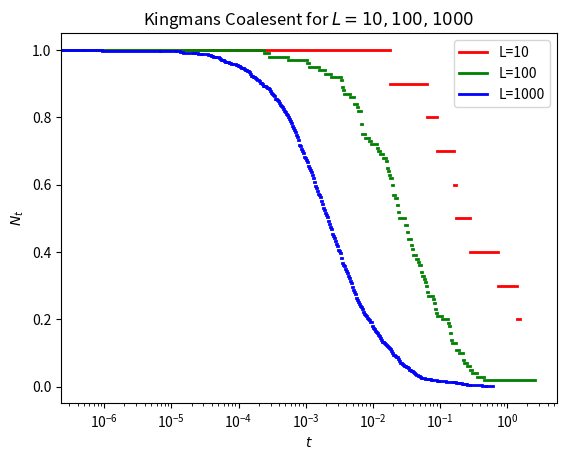

This chart was generated by the following Python code:
import numpy as np
import matplotlib.pyplot as plt

# sample paths of the process (2.1 d)

# Normalised version
#plt.plot([time,time+2*waitTime],[1/L,1/L],'r--') # also add this line

# Normalise it, so start at 1 and reduce to 0. Then can plot several different Ls on the same graph
# Also add a deterministic function to overlay on the top


COLORS = {
	10:'r',
	100:'g',
	1000:'b'
}

def plot_kingsman(L, normalised=False):

	##### Simulate and PLOT ####

	time=0.0 # initialize

	for n in range(L,1,-1):  
		rate = n*(n-1)/2 # r(n, n-1) = n choose 2. Rate of moving states
		beta=1.0/rate # beta. Average waiting time in a state
		
		# Beta is the scale function in the exponential distribution
		waitTime=np.random.exponential(scale=beta) # get a waiting time from exponential dist

		# Want this to be a strainght line, so plot a bit at a time
		# Each loop plots the next part of the time
		#plt.plot([time,time+waitTime],[n,n],'r',lw=2) # plot a bit
		
		if normalised:
			y = n/L
		else:
			y = n

		# Normalised version
		plt.plot([time,time+waitTime],[y,y],COLORS[L],lw=2) # plot a bit
		
		time+=waitTime # update time
		

	plt.plot([time,time],[y,y],COLORS[L],lw=2, label="L={}".format(L)) # Just add the legend labels
		

def plot_kingsman_multiple_normalised():

	plot_kingsman(10, normalised=True)
	plot_kingsman(100, normalised=True)
	plot_kingsman(1000, normalised=True)
		
	plt.title(r'Kingmans Coalesent for $L=10,100,1000$')
	plt.xlabel('$t$')
	plt.ylabel('$N_t$')

	plt.yscale('linear') # linear y scale
	plt.xscale('log') # change to log x scale]

	plt.legend()

	plt.show()


def plot_kingsman_multiple():

	plot_kingsman(10)
	plot_kingsman(100)
	plot_kingsman(1000)
		
	plt.title(r'Kingmans Coalesent for $L=10,100,1000$')
	plt.xlabel('$t$')
	plt.ylabel('$N_t$')

	plt.yscale('linear') # linear y scale
	plt.xscale('log') # change to log x scale]

	plt.legend()

	plt.show()



plot_kingsman_multiple_normalised()